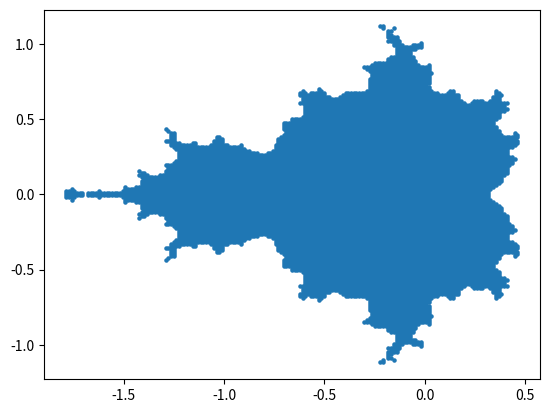

Reproduce this figure in Python.
import numpy as np
import matplotlib.pyplot as plt
a=[]
b=[]
na=-1*[]
nb=-1*[]
Y=[]
#itterates z_n+1=zn^2+c where c ranges
#from -2,2 with increments of 1/500
#ten times or n(while statement)
def f(c):
    i=0
    z0=complex(0)
    while i<10:
        zn=z0**2+c
        new=zn
        z0=new
        absl=abs(new)
        if absl<=2:
            i+=1
        else:
            return False
    return True

for i in np.linspace(-2,2,num=300):
    for j in np.linspace(-2,2,num=300):
        c=complex(i,j)
        if f(c)==True:
            a.append(i)
            b.append(j)

plt.scatter(a,b,s=5)
plt.show()

#counts number of itterations
aa=[]
bb=[]
l=[]
def g(c):
    i=0
    count=0
    z0=complex(0)
    while i<10:
        zn=z0**2+c
        new=zn
        z0=new
        absl=abs(new)
        if absl<=2:
            i+=1
            count+=1
        else:
            return count
    return 0

for i in np.linspace(-2,2,num=30):
    for j in np.linspace(-2,2,num=30):
        c=complex(i,j)
        if g(c)>0:
            l.append(g(c))
            
        
#plt.plot(l)
#plt.show()
            
